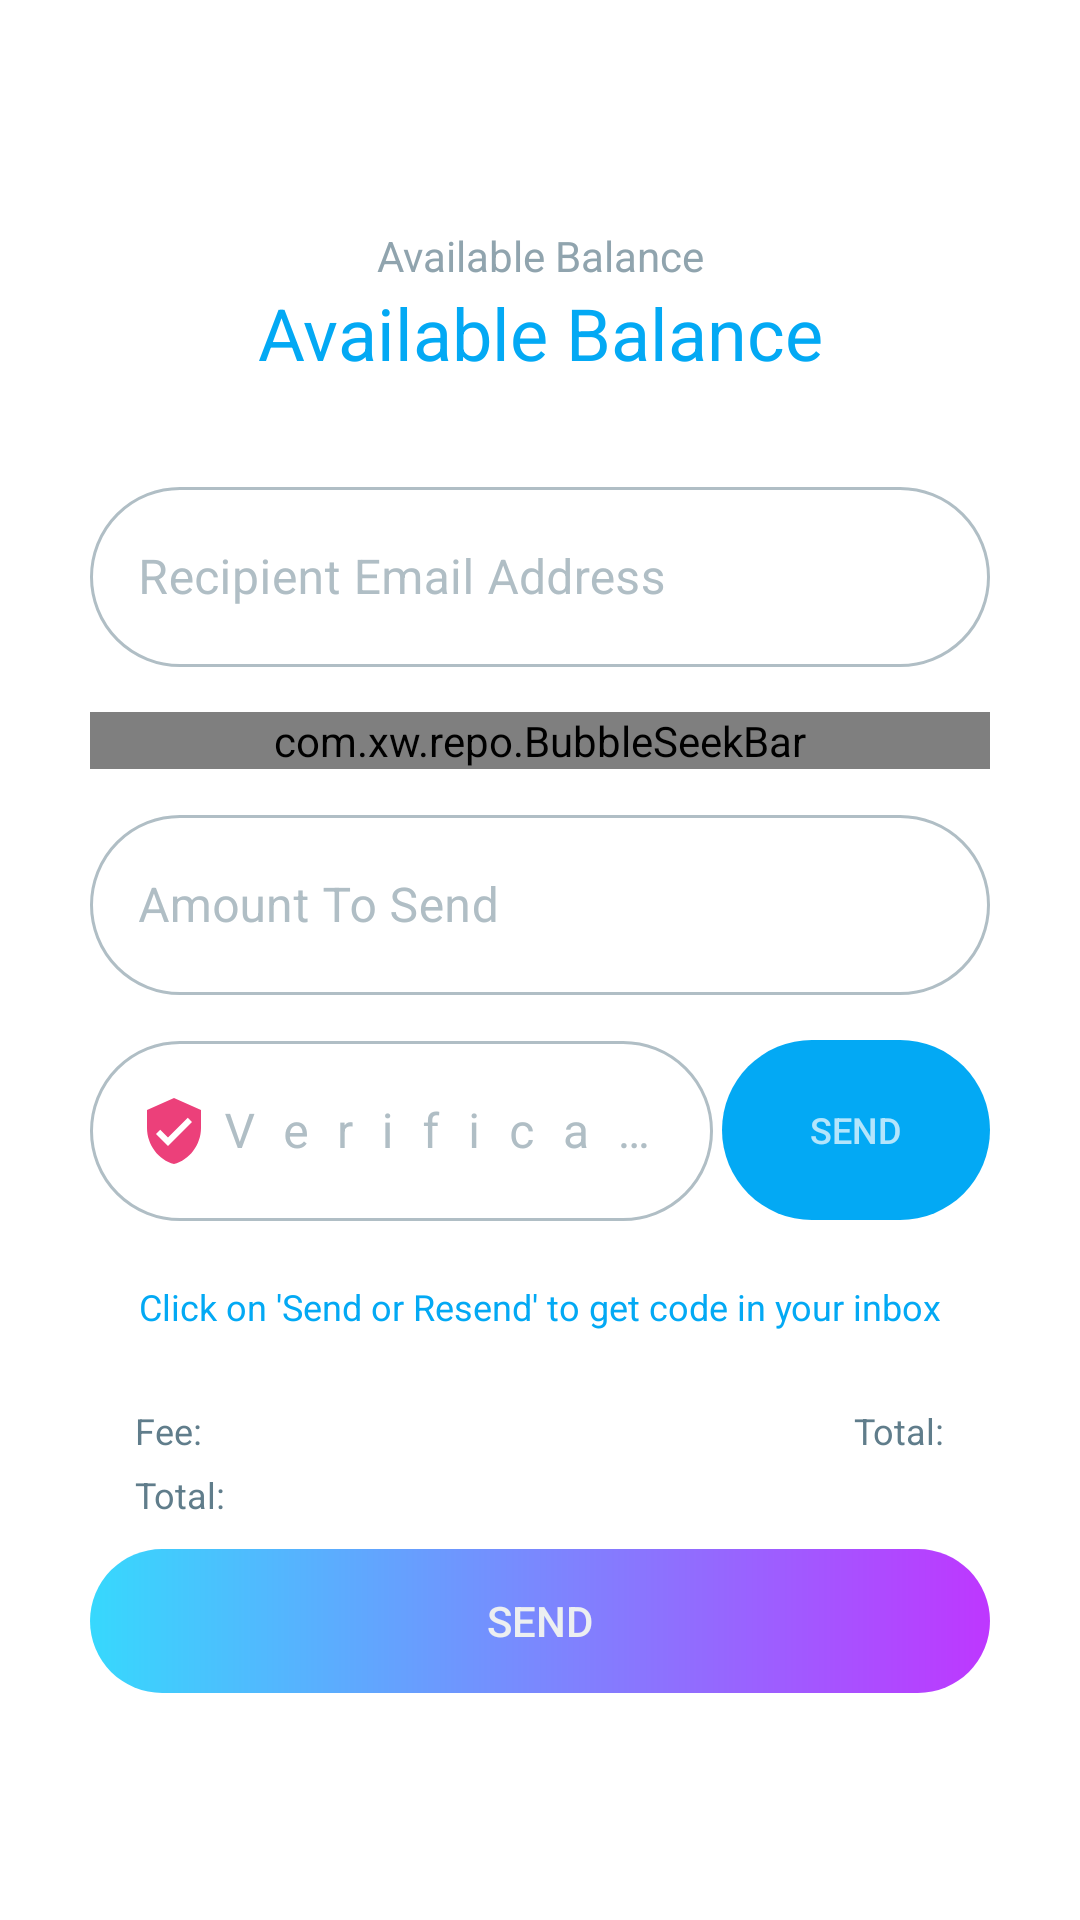

Android layout source for this screen:
<!-- AndroidManifest.xml: application theme AppTheme -->
<!-- res/layout/send_crypto_asset_internal.xml -->
<?xml version="1.0" encoding="utf-8"?>
<FrameLayout xmlns:android="http://schemas.android.com/apk/res/android"
    xmlns:tools="http://schemas.android.com/tools"
    android:layout_width="match_parent"
    android:layout_height="match_parent"
    xmlns:app="http://schemas.android.com/apk/res-auto"
    tools:context=".SendCryptoAssetActivity"
    android:paddingStart="20dp"
    android:paddingEnd="20dp"
    android:layout_gravity="center">

    <androidx.core.widget.NestedScrollView
        android:id="@+id/scrollView"
        android:layout_width="match_parent"
        android:layout_height="match_parent"
        android:fillViewport="true"
        android:layout_gravity="center">

        <androidx.constraintlayout.widget.ConstraintLayout
            android:layout_width="match_parent"
            android:layout_height="match_parent"
            android:padding="10dp">

            <androidx.constraintlayout.widget.ConstraintLayout
                android:layout_width="match_parent"
                android:layout_height="wrap_content"
                app:layout_constraintTop_toTopOf="parent"
                app:layout_constraintBottom_toBottomOf="parent">

                <TextView
                    android:id="@+id/availableBalanceLabel"
                    android:layout_width="wrap_content"
                    android:layout_height="wrap_content"
                    android:text="@string/available_balance"
                    app:layout_constraintTop_toTopOf="parent"
                    app:layout_constraintStart_toStartOf="parent"
                    app:layout_constraintEnd_toEndOf="parent"
                    android:textColor="@color/blueGreyL2"
                    android:textSize="14sp"
                    />

                <TextView
                    android:id="@+id/userBalance"
                    android:layout_width="wrap_content"
                    android:layout_height="wrap_content"
                    android:text="@string/available_balance"
                    app:layout_constraintTop_toBottomOf="@id/availableBalanceLabel"
                    app:layout_constraintStart_toStartOf="parent"
                    app:layout_constraintEnd_toEndOf="parent"
                    android:textColor="@color/colorPrimary"
                    android:textSize="24sp"
                    android:paddingBottom="10dp"
                    />

                <com.google.android.material.textfield.TextInputLayout
                    android:id="@+id/internalReciepientEmailInputLayout"
                    android:layout_width="match_parent"
                    android:layout_height="wrap_content"
                    android:layout_marginTop="20dp"
                    app:layout_constraintEnd_toEndOf="parent"
                    app:layout_constraintStart_toStartOf="parent"
                    app:layout_constraintTop_toBottomOf="@id/userBalance"
                    style="@style/TextInputLayoutStyle"
                    android:hint="@string/receipient_email_address">

                    <com.google.android.material.textfield.TextInputEditText
                        android:id="@+id/internalReciepientEmailInput"
                        android:layout_width="match_parent"
                        android:layout_height="60dp"
                        android:inputType="textWebEmailAddress"
                        android:maxLines="1"
                        android:textColor="@color/blueGreyD2"
                        />

                </com.google.android.material.textfield.TextInputLayout>

                <include
                    layout="@layout/transefer_amount_slider"
                    android:layout_width="match_parent"
                    android:layout_height="wrap_content"
                    android:id="@+id/transferAmountSlider"
                    android:layout_marginTop="15dp"
                    android:layout_marginBottom="15dp"
                    app:layout_constraintTop_toBottomOf="@id/internalReciepientEmailInputLayout"
                    />

                <com.google.android.material.textfield.TextInputLayout
                    android:id="@+id/internalAmountToSendInputLayout"
                    android:layout_width="match_parent"
                    android:layout_height="wrap_content"
                    android:layout_marginTop="10dp"
                    app:layout_constraintEnd_toEndOf="parent"
                    app:layout_constraintStart_toStartOf="parent"
                    app:layout_constraintTop_toBottomOf="@id/transferAmountSlider"
                    style="@style/TextInputLayoutStyle"
                    android:hint="@string/amount_to_send">

                    <com.google.android.material.textfield.TextInputEditText
                        android:id="@+id/internalAmountToSendInput"
                        android:layout_width="match_parent"
                        android:layout_height="60dp"
                        android:inputType="numberDecimal"
                        android:maxLines="1"
                        android:textColor="@color/blueGreyD2"
                        />

                </com.google.android.material.textfield.TextInputLayout>


                <include
                    android:id="@+id/verifCodeLayout"
                    android:layout_width="match_parent"
                    android:layout_height="wrap_content"
                    layout="@layout/verification_code_layout"
                    app:layout_constraintStart_toStartOf="parent"
                    app:layout_constraintTop_toBottomOf="@id/internalAmountToSendInputLayout"
                    />


                <androidx.constraintlayout.widget.ConstraintLayout
                    android:id="@+id/txSummary"
                    android:layout_width="match_parent"
                    android:layout_height="wrap_content"
                    android:layout_margin="10dp"
                    app:layout_constraintStart_toStartOf="parent"
                    app:layout_constraintEnd_toEndOf="parent"
                    app:layout_constraintTop_toBottomOf="@id/verifCodeLayout"
                    android:orientation="horizontal">

                    <TextView
                        android:id="@+id/internalTxFeeText"
                        android:layout_width="wrap_content"
                        android:layout_height="wrap_content"
                        android:textColor="@color/blueGrey"
                        android:text="@string/fee_colon"
                        android:textSize="12sp"
                        android:layout_margin="5dp"
                        app:layout_constraintStart_toStartOf="parent"
                        app:layout_constraintTop_toTopOf="parent"
                        />


                    <TextView
                        android:id="@+id/internalTxFee"
                        android:layout_width="wrap_content"
                        android:layout_height="wrap_content"
                        android:textSize="12sp"
                        android:textColor="@color/blueGrey"
                        android:text="@string/total_colon"
                        android:layout_margin="5dp"
                        app:layout_constraintEnd_toEndOf="parent"
                        android:ellipsize="end"
                        app:layout_constraintTop_toTopOf="parent"
                        />



                    <TextView
                        android:id="@+id/internalTxTotalText"
                        android:text="@string/total_colon"
                        android:layout_width="wrap_content"
                        android:layout_height="wrap_content"
                        android:layout_margin="5dp"
                        android:textColor="@color/blueGrey"
                        android:textSize="12sp"
                        app:layout_constraintTop_toBottomOf="@id/internalTxFeeText"
                        app:layout_constraintStart_toStartOf="parent"
                        />


                    <TextView
                        android:id="@+id/internalTxTotalAmount"
                        android:layout_width="wrap_content"
                        android:layout_height="wrap_content"
                        android:layout_margin="5dp"
                        android:textColor="@color/blueGrey"
                        android:textSize="12sp"
                        app:layout_constraintTop_toBottomOf="@id/internalTxFeeText"
                        app:layout_constraintEnd_toEndOf="parent"
                        />
                </androidx.constraintlayout.widget.ConstraintLayout>


                <androidx.appcompat.widget.AppCompatButton
                    android:id="@+id/internalSendBtn"
                    android:layout_width="match_parent"
                    android:layout_height="wrap_content"
                    android:layout_marginTop="10dp"
                    app:layout_constraintTop_toBottomOf="@id/txSummary"
                    android:background="@drawable/login_button"
                    android:theme="@style/AppTheme"
                    android:foreground="?attr/selectableItemBackgroundBorderless"
                    android:textColor="@color/blueGreyL5"
                    android:text="@string/send"
                    />

            </androidx.constraintlayout.widget.ConstraintLayout>

        </androidx.constraintlayout.widget.ConstraintLayout>

    </androidx.core.widget.NestedScrollView>
</FrameLayout>
<!-- res/layout/transefer_amount_slider.xml (included above) -->
<?xml version="1.0" encoding="utf-8"?>
<com.xw.repo.BubbleSeekBar
    android:layout_width="match_parent"
    android:layout_height="wrap_content"
    app:bsb_bubble_color="@color/colorPrimary"
    app:bsb_bubble_text_color="@color/white"
    app:bsb_max="100"
    app:bsb_min="0"
    app:bsb_progress="0"
    app:bsb_second_track_color="@color/colorAccent"
    app:bsb_section_count="2"
    app:bsb_section_text_position="below_section_mark"
    app:bsb_show_progress_in_float="true"
    app:bsb_show_section_mark="true"
    app:bsb_show_section_text="false"
    app:bsb_show_thumb_text="false"
    app:bsb_touch_to_seek="true"
    xmlns:android="http://schemas.android.com/apk/res/android"
    xmlns:app="http://schemas.android.com/apk/res-auto" />
<!-- res/layout/verification_code_layout.xml (included above) -->
<?xml version="1.0" encoding="utf-8"?>
<androidx.constraintlayout.widget.ConstraintLayout
    xmlns:android="http://schemas.android.com/apk/res/android"
    xmlns:app="http://schemas.android.com/apk/res-auto"
    android:layout_width="match_parent"
    android:layout_height="wrap_content">

    <LinearLayout
        android:id="@+id/verificationCodeInputLayoutParent"
        android:orientation="horizontal"
        android:layout_width="match_parent"
        android:layout_height="wrap_content"
        app:layout_constraintTop_toTopOf="parent"
        android:weightSum="10">

        <com.google.android.material.textfield.TextInputLayout
            android:id="@+id/verificationCodeInputLayout"
            style="@style/TextInputLayoutStyle"
            android:layout_width="0dp"
            android:layout_height="wrap_content"
            android:layout_marginTop="10dp"
            android:layout_marginEnd="3dp"
            android:layout_weight="7"
            android:hint="@string/verification_code"
            android:paddingBottom="0dp"
            app:errorEnabled="true">

            <com.google.android.material.textfield.TextInputEditText
                android:id="@+id/verificationCodeInput"
                android:layout_width="match_parent"
                android:layout_height="60dp"
                android:drawableStart="@drawable/ic_verified_user_pink"
                android:inputType="number"
                android:letterSpacing="0.6"
                android:textColor="@color/blueGreyD2"
                android:textAlignment="center"
                />

        </com.google.android.material.textfield.TextInputLayout>

        <FrameLayout
            android:layout_width="0dp"
            android:layout_height="wrap_content"
            android:minHeight="70dp"
            android:layout_weight="3"
            android:layout_marginTop="15dp">

            <androidx.appcompat.widget.AppCompatButton
                android:id="@+id/requestCodeBtn"
                android:layout_width="match_parent"
                android:layout_height="match_parent"
                android:minHeight="60dp"
                android:padding="5dp"
                android:textSize="12sp"
                app:backgroundTint="@color/colorPrimary"
                android:background="@drawable/rounded_btn"
                android:text="@string/send"
                android:textColor="@color/whiteAlpha70"
                android:textAlignment="center"
                android:foreground="?attr/selectableItemBackgroundBorderless"
                />



            <androidx.appcompat.widget.AppCompatTextView
                android:id="@+id/waitTimeTextView"
                android:layout_width="match_parent"
                android:layout_height="match_parent"
                android:minHeight="60dp"
                android:text=""
                app:backgroundTint="@color/blueGreyL4"
                android:padding="5dp"
                android:textSize="12sp"
                android:background="@drawable/rounded_btn"
                android:gravity="center"
                android:textAlignment="center"
                android:visibility="gone"

                />
        </FrameLayout>

    </LinearLayout>

    <TextView
        android:layout_width="wrap_content"
        android:layout_height="wrap_content"
        android:layout_gravity="center_horizontal"
        app:layout_constraintStart_toStartOf="parent"
        app:layout_constraintEnd_toEndOf="parent"
        android:text="@string/verification_code_instruction"
        android:textSize="12sp"
        android:textColor="@color/colorPrimary"
        app:layout_constraintTop_toBottomOf="@id/verificationCodeInputLayoutParent"
        android:paddingStart="5dp"
        android:paddingEnd="5dp"
        android:paddingBottom="10dp"
        />

</androidx.constraintlayout.widget.ConstraintLayout>
<!-- resources referenced by this layout -->
<resources>
  <color name="blueGrey">#607d8b</color>
  <color name="blueGreyD2">#455a64</color>
  <color name="blueGreyL2">#90a4ae</color>
  <color name="blueGreyL4">#cfd8dc</color>
  <color name="blueGreyL5">#eceff1</color>
  <color name="colorAccent">#FF4081</color>
  <color name="colorPrimary">#03a9f4</color>
  <color name="white">#ffffff</color>
  <color name="whiteAlpha70">#B3ffffff</color>
  <!-- drawable ic_verified_user_pink (drawable) -->
  <vector android:height="24dp" android:tint="#ec407a"
      android:viewportHeight="24.0" android:viewportWidth="24.0"
      android:width="24dp" xmlns:android="http://schemas.android.com/apk/res/android">
      <path android:fillColor="#FF000000" android:pathData="M12,1L3,5v6c0,5.55 3.84,10.74 9,12 5.16,-1.26 9,-6.45 9,-12L21,5l-9,-4zM10,17l-4,-4 1.41,-1.41L10,14.17l6.59,-6.59L18,9l-8,8z"/>
  </vector>
  <!-- drawable login_button (drawable) -->
  <?xml version="1.0" encoding="utf-8"?>
  <shape
      xmlns:android="http://schemas.android.com/apk/res/android"
      android:shape="rectangle">
      <corners
          android:radius="@dimen/roundedEditTextHeight"
          />
  
      <gradient
          android:type="linear"
          android:angle="0"
          android:centerX="0%"
          android:centerY="100%"
          android:startColor="@color/loginBgGradientStart"
          android:endColor="@color/loginBgGradientEnd"
          />
  </shape>
  <!-- drawable rounded_btn (drawable) -->
  <?xml version="1.0" encoding="utf-8"?>
  <shape xmlns:android="http://schemas.android.com/apk/res/android"
      android:shape="rectangle">
          <corners
              android:radius="@dimen/roundedEditTextHeight"
          />
  
      </shape>
  <string name="amount_to_send">Amount To Send</string>
  <string name="available_balance">Available Balance</string>
  <string name="fee_colon">Fee:</string>
  <string name="receipient_email_address">Recipient Email Address</string>
  <string name="send">Send</string>
  <string name="total_colon">Total:</string>
  <string name="verification_code">Verification Code</string>
  <string name="verification_code_instruction">Click on \'Send or Resend\' to get code in your inbox</string>
  <style name="AppTheme" parent="Theme.MaterialComponents.Light.NoActionBar">
          
          <item name="colorPrimary">@color/colorPrimary</item>
          <item name="colorPrimaryDark">@color/colorPrimaryDark</item>
          <item name="colorAccent">@color/colorAccent</item>
  
          <item tools:targetApi="21" name="android:windowContentTransitions">true</item>
  
          <item tools:targetApi="26" name="android:autofilledHighlight">@android:color/transparent</item>
  
          <item tools:targetApi="21" name="android:statusBarColor">@android:color/transparent</item>
  
          <item name="android:windowTranslucentStatus" tools:targetApi="21">false</item>
  
          <item name="android:windowEnterAnimation">@android:anim/slide_in_left</item>
          <item name="android:windowExitAnimation">@android:anim/slide_out_right</item>
  
      </style>
  <style name="TextInputLayoutStyle" parent="Widget.MaterialComponents.TextInputLayout.OutlinedBox.Dense">
          <item name="boxCornerRadiusBottomEnd">30dp</item>
          <item name="boxCornerRadiusBottomStart">30dp</item>
          <item name="boxCornerRadiusTopEnd">30dp</item>
          <item name="boxCornerRadiusTopStart">30dp</item>
          <item name="boxStrokeColor">@color/text_input_stroke_color</item>
          <item name="android:textColorHint">@color/blueGreyL3</item>
          <item name="hintTextColor">@color/colorPrimary</item>
          <item name="android:textColor">@color/blueGreyD2</item>
          <item name="android:layout_height">60dp</item>
      </style>
  <dimen name="roundedEditTextHeight">40dp</dimen>
  <color name="loginBgGradientStart">#E621d4fd</color>
  <color name="loginBgGradientEnd">#E6b721ff</color>
  <color name="colorPrimaryDark">#0288d1</color>
  <color name="blueGreyL3">#b0bec5</color>
</resources>
